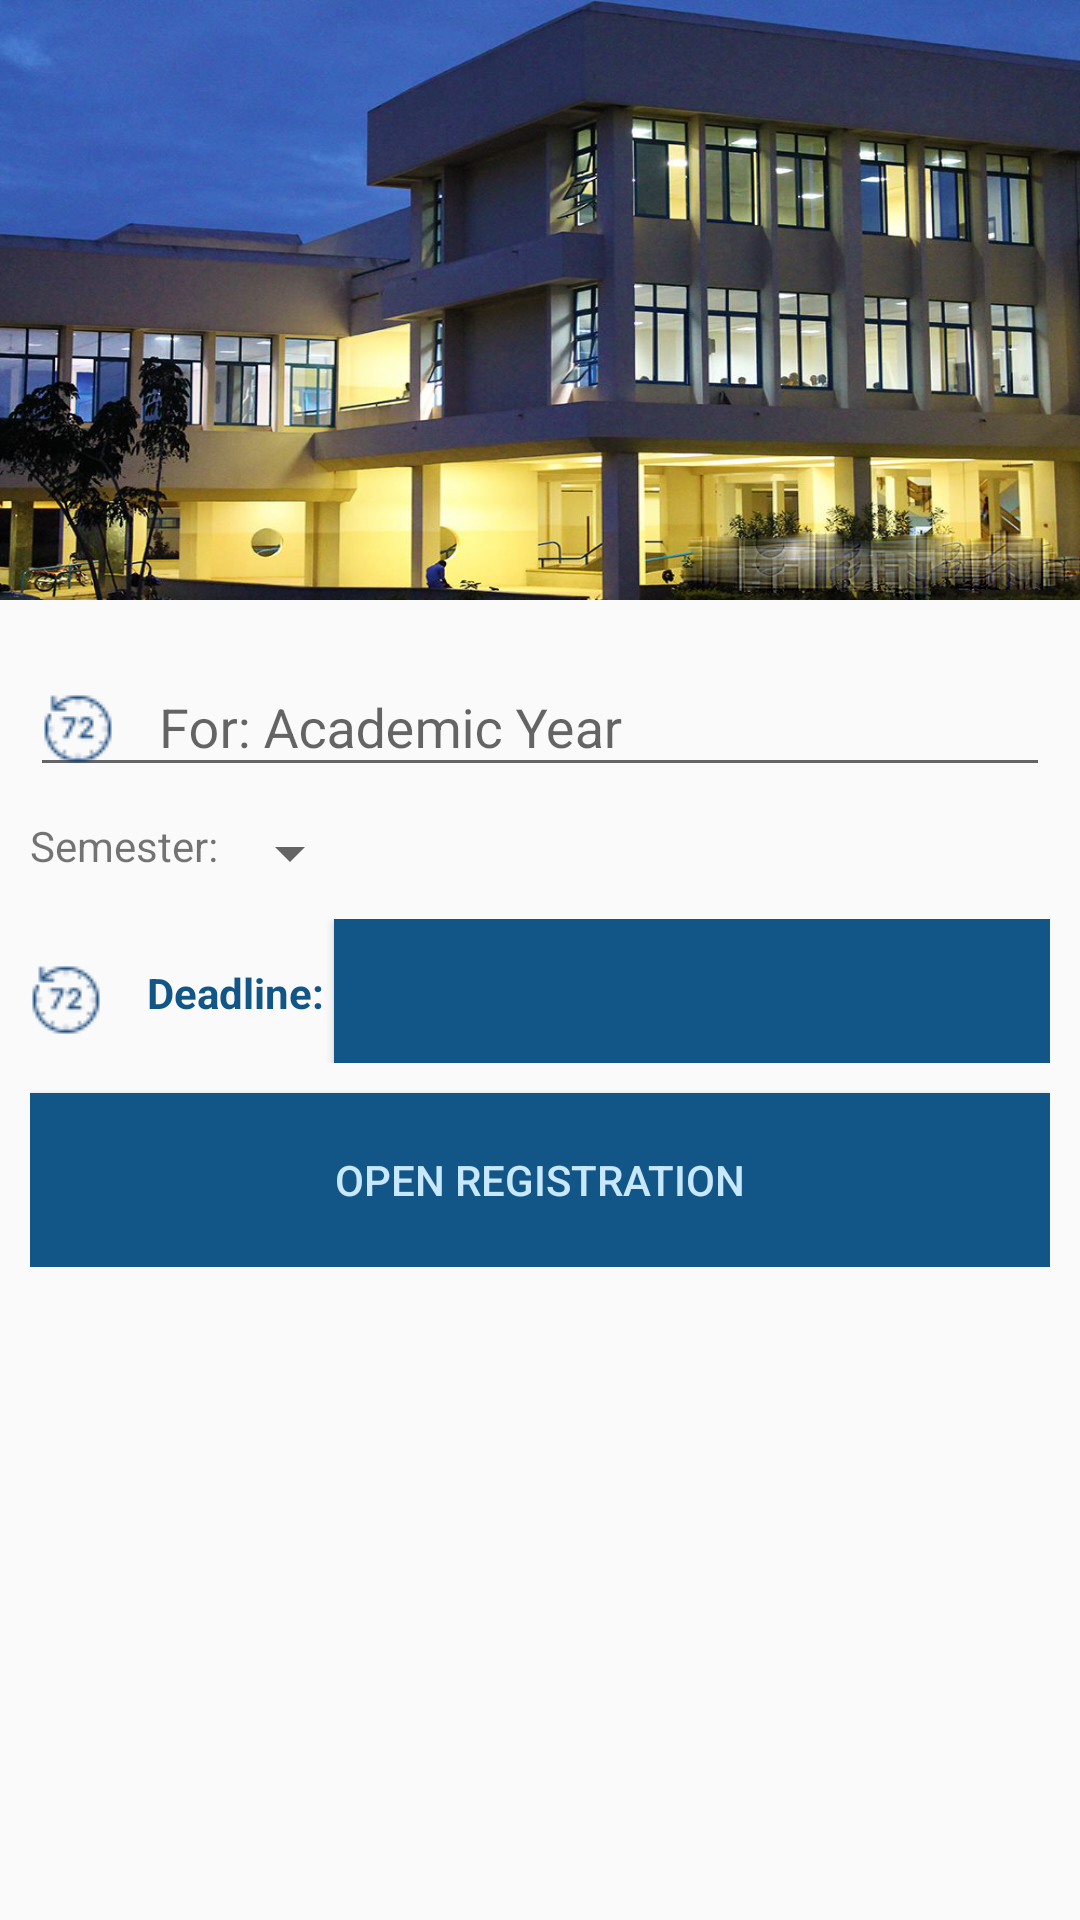

Reconstruct the res/layout file that produces this screen, plus the resources it refers to.
<!-- AndroidManifest.xml: application theme UCCAppMaterialTheme -->
<!-- res/layout/fragment_registration_link.xml -->
<?xml version="1.0" encoding="utf-8"?>
<android.support.design.widget.CoordinatorLayout android:layout_width="match_parent"
    android:layout_height="wrap_content"
    xmlns:android="http://schemas.android.com/apk/res/android"
    xmlns:app="http://schemas.android.com/apk/res-auto">
    <android.support.design.widget.AppBarLayout
        android:id="@+id/appBarLayout"
        android:layout_width="match_parent"
        android:layout_height="200dp"
        android:fitsSystemWindows="true"
        app:layout_constraintTop_toTopOf="parent"
        android:theme="@style/ThemeOverlay.AppCompat.Dark.ActionBar">
        <android.support.design.widget.CollapsingToolbarLayout
            android:id="@+id/collapsing_toolbar"
            android:layout_width="match_parent"
            android:layout_height="match_parent"
            android:fitsSystemWindows="true"
            app:contentScrim="?attr/colorPrimary"
            app:expandedTitleMarginEnd="64dp"
            app:expandedTitleMarginStart="48dp"
            app:expandedTitleTextAppearance="@android:color/transparent"
            app:layout_scrollFlags="scroll|exitUntilCollapsed">
            <ImageView
                android:id="@+id/backgroundPrevMeasure"
                android:layout_width="match_parent"
                android:layout_height="match_parent"
                app:layout_collapseMode="parallax"
                android:fitsSystemWindows="true"
                android:scaleType="fitXY"
                android:src="@drawable/ucc" />
            <android.support.v7.widget.Toolbar
                android:id="@+id/toolbar"
                android:layout_width="match_parent"
                android:layout_height="?attr/actionBarSize"
                app:layout_collapseMode="pin"
                app:layout_scrollFlags="scroll|enterAlways"
                app:popupTheme="@style/ThemeOverlay.AppCompat.Light"
                />
        </android.support.design.widget.CollapsingToolbarLayout>
    </android.support.design.widget.AppBarLayout>
   <LinearLayout
       android:layout_width="match_parent"
       android:layout_height="wrap_content"
       android:orientation="vertical"
       android:layout_marginTop="200dp"
       android:padding="10dp"
       android:gravity="center">
       <android.support.design.widget.TextInputLayout
           android:layout_width="match_parent"
           android:layout_height="wrap_content"
           >
           <android.support.design.widget.TextInputEditText
               android:id="@+id/etStaffId"
               android:layout_width="match_parent"
               android:layout_height="wrap_content"
               android:hint="For: Academic Year"
               android:ems="10"
               android:drawableStart="@drawable/credithours"
               android:drawableLeft="@drawable/credithours"
               android:drawablePadding="15dp"/>
       </android.support.design.widget.TextInputLayout>
       <RelativeLayout
           android:layout_width="match_parent"
           android:layout_height="wrap_content"
           android:layout_marginTop="10dp"
           android:layout_marginBottom="10dp">
           <TextView
               android:id="@+id/tvLevel"
               android:layout_width="wrap_content"
               android:layout_height="wrap_content"
               android:text="Semester:"/>

           <Spinner
               android:id="@+id/semesterSpinner"
               android:layout_width="wrap_content"
               android:layout_height="wrap_content"
               android:layout_toEndOf="@+id/tvLevel"
               android:layout_toRightOf="@+id/tvLevel" />
       </RelativeLayout>
       <LinearLayout
           android:layout_width="match_parent"
           android:layout_height="wrap_content"/>
       <RelativeLayout
           android:layout_width="match_parent"
           android:layout_height="wrap_content">
           <ImageView
               android:id="@+id/dobIcon"
               android:layout_width="wrap_content"
               android:layout_height="wrap_content"
               android:layout_marginTop="15dp"
               android:src="@drawable/credithours"/>
           <TextView
               android:id="@+id/dobLabel"
               android:layout_width="wrap_content"
               android:layout_height="wrap_content"
               android:layout_marginTop="15dp"
               android:layout_marginLeft="15dp"
               android:layout_toEndOf="@+id/dobIcon"
               android:text="Deadline: "
               android:textColor="@color/colorPrimary"
               android:textStyle="bold"
               android:layout_toRightOf="@+id/dobIcon" />
           <Button
               android:id="@+id/deadlineButton"
               android:layout_width="300dp"
               android:layout_height="wrap_content"
               android:layout_toEndOf="@id/dobLabel"
               android:layout_toRightOf="@id/dobLabel"
               android:background="@color/colorPrimary"
               android:textColor="@color/colorWhite"/>
       </RelativeLayout>
       ≈<LinearLayout
       android:layout_width="match_parent"
       android:layout_height="wrap_content">
       <Button
           android:id="@+id/btnOpenRegistration"
           android:layout_width="match_parent"
           android:layout_height="58dp"
           android:layout_marginTop="10dp"
           android:background="@color/colorPrimary"
           android:textColor="@color/colorAcc"
           android:text="Open Registration"/>
   </LinearLayout>
   </LinearLayout>
</android.support.design.widget.CoordinatorLayout>
<!-- resources referenced by this layout -->
<resources>
  <color name="colorAcc">#c8e8ff</color>
  <color name="colorPrimary">#125688</color>
  <color name="colorWhite">#FFFFFF</color>
  <!-- drawable credithours: png bitmap (drawable, 1107 bytes) -->
  <!-- drawable ucc: jpg bitmap (drawable, 379628 bytes) -->
  <style name="UCCAppMaterialTheme" parent="UCCAppMaterialTheme.Base" />
  <style name="UCCAppMaterialTheme.Base" parent="Theme.AppCompat.Light.DarkActionBar">
          
          <item name="windowNoTitle">true</item>
          <item name="android:windowActionBar">false</item>
          <item name="colorPrimary">@color/colorPrimary</item>
          <item name="colorPrimaryDark">@color/colorPrimaryDark</item>
          <item name="colorAccent">@color/colorAcc</item>
      </style>
  <color name="colorPrimaryDark">#125688</color>
</resources>
